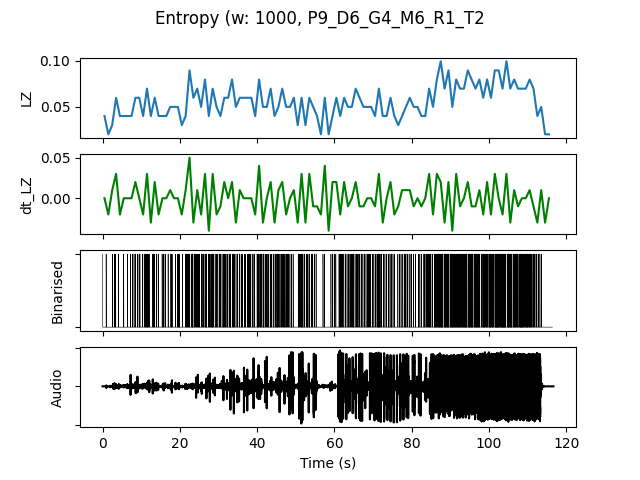

The data file committed next to this chart (first rows):
, t0, LZ, dt_LZ, IOI, nCounts
0.0, 0.0, 0.03986, 0.0, 0.5, 2
1.0, 1.0, 0.01993, -0.01993, 0.0, 0
2.0, 2.0, 0.0299, 0.009966, 1.0, 1
3.0, 3.0, 0.05979, 0.0299, 0.5, 2
4.0, 4.0, 0.03986, -0.01993, 1.0, 1
5.0, 5.0, 0.03986, 0.0, 1.0, 1
6.0, 6.0, 0.03986, 0.0, 1.0, 1
7.0, 7.0, 0.03986, 0.0, 0.5, 2
8.0, 8.0, 0.05979, 0.01993, 0.5, 2
9.0, 9.0, 0.05979, 0.0, 0.3333, 3
10.0, 10.0, 0.03986, -0.01993, 0.5, 2
11.0, 11.0, 0.06976, 0.0299, 0.1667, 6
12.0, 12.0, 0.03986, -0.0299, 1.0, 1
13.0, 13.0, 0.05979, 0.01993, 0.25, 4
14.0, 14.0, 0.03986, -0.01993, 1.0, 1
15.0, 15.0, 0.03986, 0.0, 0.3333, 3
16.0, 16.0, 0.03986, 0.0, 1.0, 1
17.0, 17.0, 0.04983, 0.009966, 0.3333, 3
18.0, 18.0, 0.04983, 0.0, 0.5, 2
19.0, 19.0, 0.04983, 0.0, 0.2, 5
20.0, 20.0, 0.0299, -0.01993, 1.0, 1
21.0, 21.0, 0.03986, 0.009966, 0.3333, 3
22.0, 22.0, 0.08969, 0.04983, 0.2, 5
23.0, 23.0, 0.05979, -0.0299, 0.25, 4
24.0, 24.0, 0.06976, 0.009966, 0.2, 5
25.0, 25.0, 0.04983, -0.01993, 0.3333, 3
26.0, 26.0, 0.07973, 0.0299, 0.1667, 6
27.0, 27.0, 0.03986, -0.03986, 0.3333, 3
28.0, 28.0, 0.06976, 0.0299, 0.2, 5
29.0, 29.0, 0.04983, -0.01993, 0.3333, 3
30.0, 30.0, 0.03986, -0.009966, 0.3333, 3
31.0, 31.0, 0.05979, 0.01993, 0.25, 4
32.0, 32.0, 0.05979, 0.0, 0.3333, 3
33.0, 33.0, 0.07973, 0.01993, 0.2, 5
34.0, 34.0, 0.04983, -0.0299, 0.5, 2
35.0, 35.0, 0.05979, 0.009966, 0.3333, 3
36.0, 36.0, 0.05979, 0.0, 0.3333, 3
37.0, 37.0, 0.05979, 0.0, 0.25, 4
38.0, 38.0, 0.05979, 0.0, 0.3333, 3
39.0, 39.0, 0.03986, -0.01993, 0.5, 2
40.0, 40.0, 0.07973, 0.03986, 0.1667, 6
41.0, 41.0, 0.04983, -0.0299, 0.25, 4
42.0, 42.0, 0.04983, 0.0, 0.3333, 3
43.0, 43.0, 0.06976, 0.01993, 0.2, 5
44.0, 44.0, 0.03986, -0.0299, 0.3333, 3
45.0, 45.0, 0.04983, 0.009966, 0.2, 5
46.0, 46.0, 0.06976, 0.01993, 0.2, 5
47.0, 47.0, 0.04983, -0.01993, 0.25, 4
48.0, 48.0, 0.04983, 0.0, 0.3333, 3
49.0, 49.0, 0.05979, 0.009966, 0.5, 2
50.0, 50.0, 0.0299, -0.0299, 1.0, 1
51.0, 51.0, 0.05979, 0.0299, 0.1667, 6
52.0, 52.0, 0.0299, -0.0299, 0.5, 2
53.0, 53.0, 0.05979, 0.0299, 0.25, 4
54.0, 54.0, 0.04983, -0.009966, 0.3333, 3
55.0, 55.0, 0.03986, -0.009966, 1.0, 1
56.0, 56.0, 0.01993, -0.01993, 0.0, 0
57.0, 57.0, 0.05979, 0.03986, 0.5, 2
58.0, 58.0, 0.01993, -0.03986, 0.0, 0
59.0, 59.0, 0.03986, 0.01993, 0.5, 2
... 56 more rows
